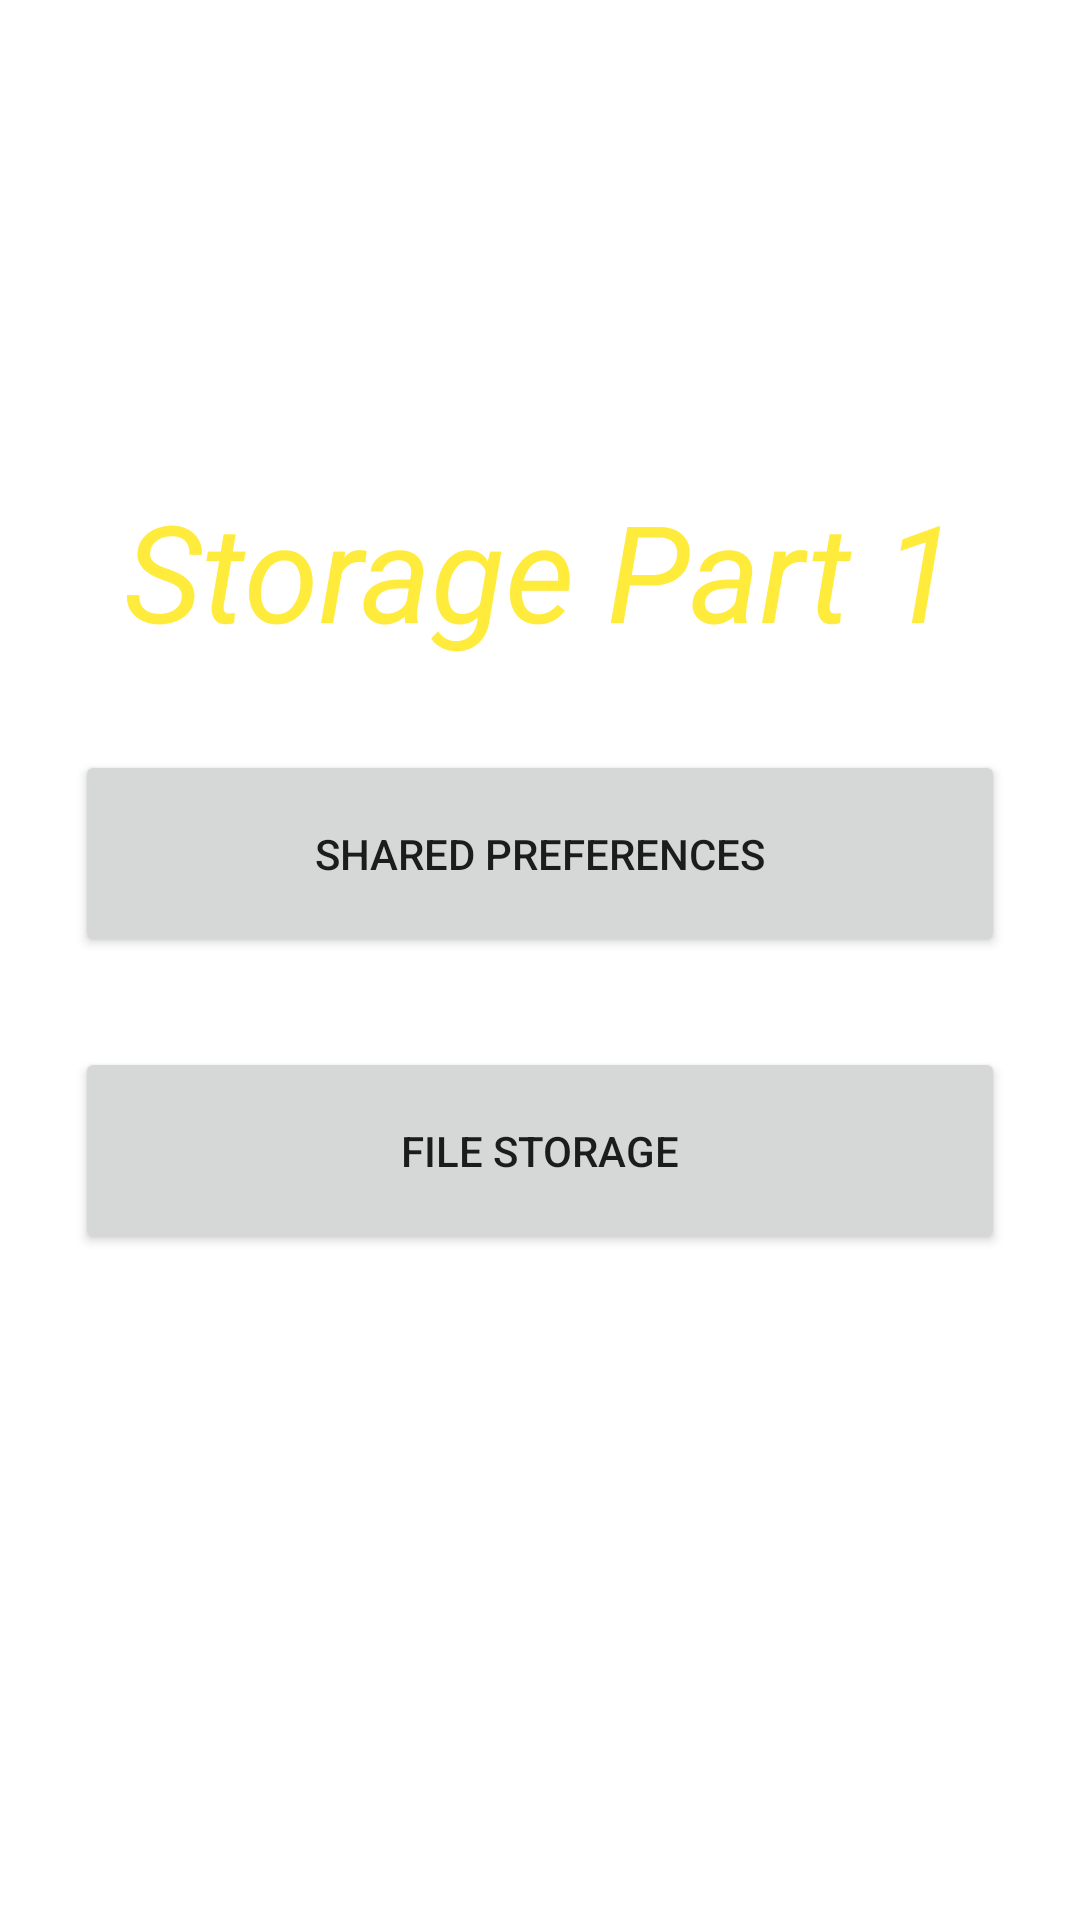

This screen was rendered from an Android layout file. Write that file and the resources it references.
<!-- AndroidManifest.xml: application theme Theme.SharedPrefandFileStorage -->
<!-- res/layout/activity_main.xml -->
<?xml version="1.0" encoding="utf-8"?>
<androidx.constraintlayout.widget.ConstraintLayout xmlns:android="http://schemas.android.com/apk/res/android"
    xmlns:app="http://schemas.android.com/apk/res-auto"
    xmlns:tools="http://schemas.android.com/tools"
    android:layout_width="match_parent"
    android:layout_height="match_parent"
    tools:context=".MainActivity">

    <androidx.appcompat.widget.AppCompatTextView
        android:id="@+id/title_textView"
        android:layout_width="match_parent"
        android:layout_height="wrap_content"
        android:layout_marginTop="160dp"
        android:gravity="center"
        android:text="@string/main_heading"
        android:textColor="#FFEB3B"
        android:textSize="@dimen/title_font_size"
        android:textStyle="italic"
        app:layout_constraintEnd_toEndOf="parent"
        app:layout_constraintHorizontal_bias="0.0"
        app:layout_constraintStart_toStartOf="parent"
        app:layout_constraintTop_toTopOf="parent" />

    <Button
        android:id="@+id/sharedPrefBtn"
        android:layout_width="match_parent"
        android:layout_height="wrap_content"
        android:layout_marginHorizontal="@dimen/button_horizontal_25dp"
        android:layout_marginVertical="@dimen/button_vertical_30dp"
        android:padding="@dimen/button_padding_25dp"
        android:text="@string/shared_preferences_btn_text"
        app:layout_constraintEnd_toEndOf="parent"
        app:layout_constraintStart_toStartOf="parent"
        app:layout_constraintTop_toBottomOf="@+id/title_textView" />

    <Button
        android:id="@+id/fileStorageBtn"
        android:layout_width="match_parent"
        android:layout_height="wrap_content"
        android:layout_marginHorizontal="@dimen/button_horizontal_25dp"
        android:layout_marginVertical="@dimen/button_vertical_30dp"
        android:padding="@dimen/button_padding_25dp"
        android:text="@string/file_storage_btn_text"
        app:layout_constraintEnd_toEndOf="parent"
        app:layout_constraintHorizontal_bias="1.0"
        app:layout_constraintStart_toStartOf="parent"
        app:layout_constraintTop_toBottomOf="@+id/sharedPrefBtn" />
</androidx.constraintlayout.widget.ConstraintLayout>
<!-- resources referenced by this layout -->
<resources>
  <dimen name="button_horizontal_25dp">25dp</dimen>
  <dimen name="button_padding_25dp">25dp</dimen>
  <dimen name="button_vertical_30dp">30dp</dimen>
  <dimen name="title_font_size">45sp</dimen>
  <string name="file_storage_btn_text">File Storage</string>
  <string name="main_heading">Storage Part 1</string>
  <string name="shared_preferences_btn_text">Shared Preferences</string>
  <style name="Theme.SharedPrefandFileStorage" parent="Theme.MaterialComponents.DayNight.DarkActionBar">
          
          <item name="colorPrimary">@color/purple_500</item>
          <item name="colorPrimaryVariant">@color/purple_700</item>
          <item name="colorOnPrimary">@color/white</item>
          
          <item name="colorSecondary">@color/teal_200</item>
          <item name="colorSecondaryVariant">@color/teal_700</item>
          <item name="colorOnSecondary">@color/black</item>
          
          <item name="android:statusBarColor" tools:targetApi="l">?attr/colorPrimaryVariant</item>
          
      </style>
  <!-- not gathered from this repository: default colours our renderer supplied (Android Studio template values) -->
  <color name="purple_500">#FF6200EE</color>
  <color name="purple_700">#FF3700B3</color>
  <color name="teal_200">#FF03DAC5</color>
  <color name="teal_700">#FF018786</color>
  <color name="black">#FF000000</color>
  <color name="white">#FFFFFFFF</color>
</resources>
